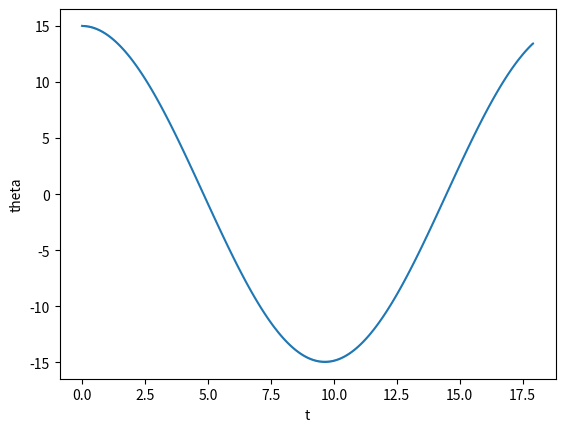

Write the Python code that produced this figure.
import matplotlib.pyplot as plt
import numpy as np

import math

dt = .01
iterations = 1790

class Pendulum:
    def __init__(self):
        self.vel = [0,-.03]
        self.theta = [15,14.99]
        self.t = [0,.01]
k = 3.5

def cal_accel(theta):
    accel = -(k**2)*math.sin(math.radians(theta))
    #print( "Acceleration: " + str(accel))
    return accel

def bashforthadams(style, pend):
    if style == "vel":
        pend.vel.append(pend.vel[-1] + 1.5*dt*cal_accel(pend.theta[-1]) - 0.5*dt*cal_accel(pend.theta[-2]))
        #pend.vel.append(pend.vel[-1] - dt*cal_accel(pend.theta[-1]))
    if style == "pos":
        pend.theta.append(pend.theta[-2] + 1.5*dt*pend.vel[-2] - 0.5*dt*pend.vel[-3])
        #pend.theta.append(pend.theta[-1] + dt*pend.vel[-1])
        
def run_oscillator(pend):    
    for i in range (iterations):
        #ok = input("Vel: " + str(pend.curr_vel) + "\nPos: " + str(pend.curr_pos))
        bashforthadams("vel", pend)
        bashforthadams("pos", pend)
        pend.t.append(pend.t[-1]+dt)
       
pend = Pendulum()
run_oscillator(pend)

plt.plot(pend.t, pend.theta)
plt.xlabel('t')
plt.ylabel('theta')
plt.show()
